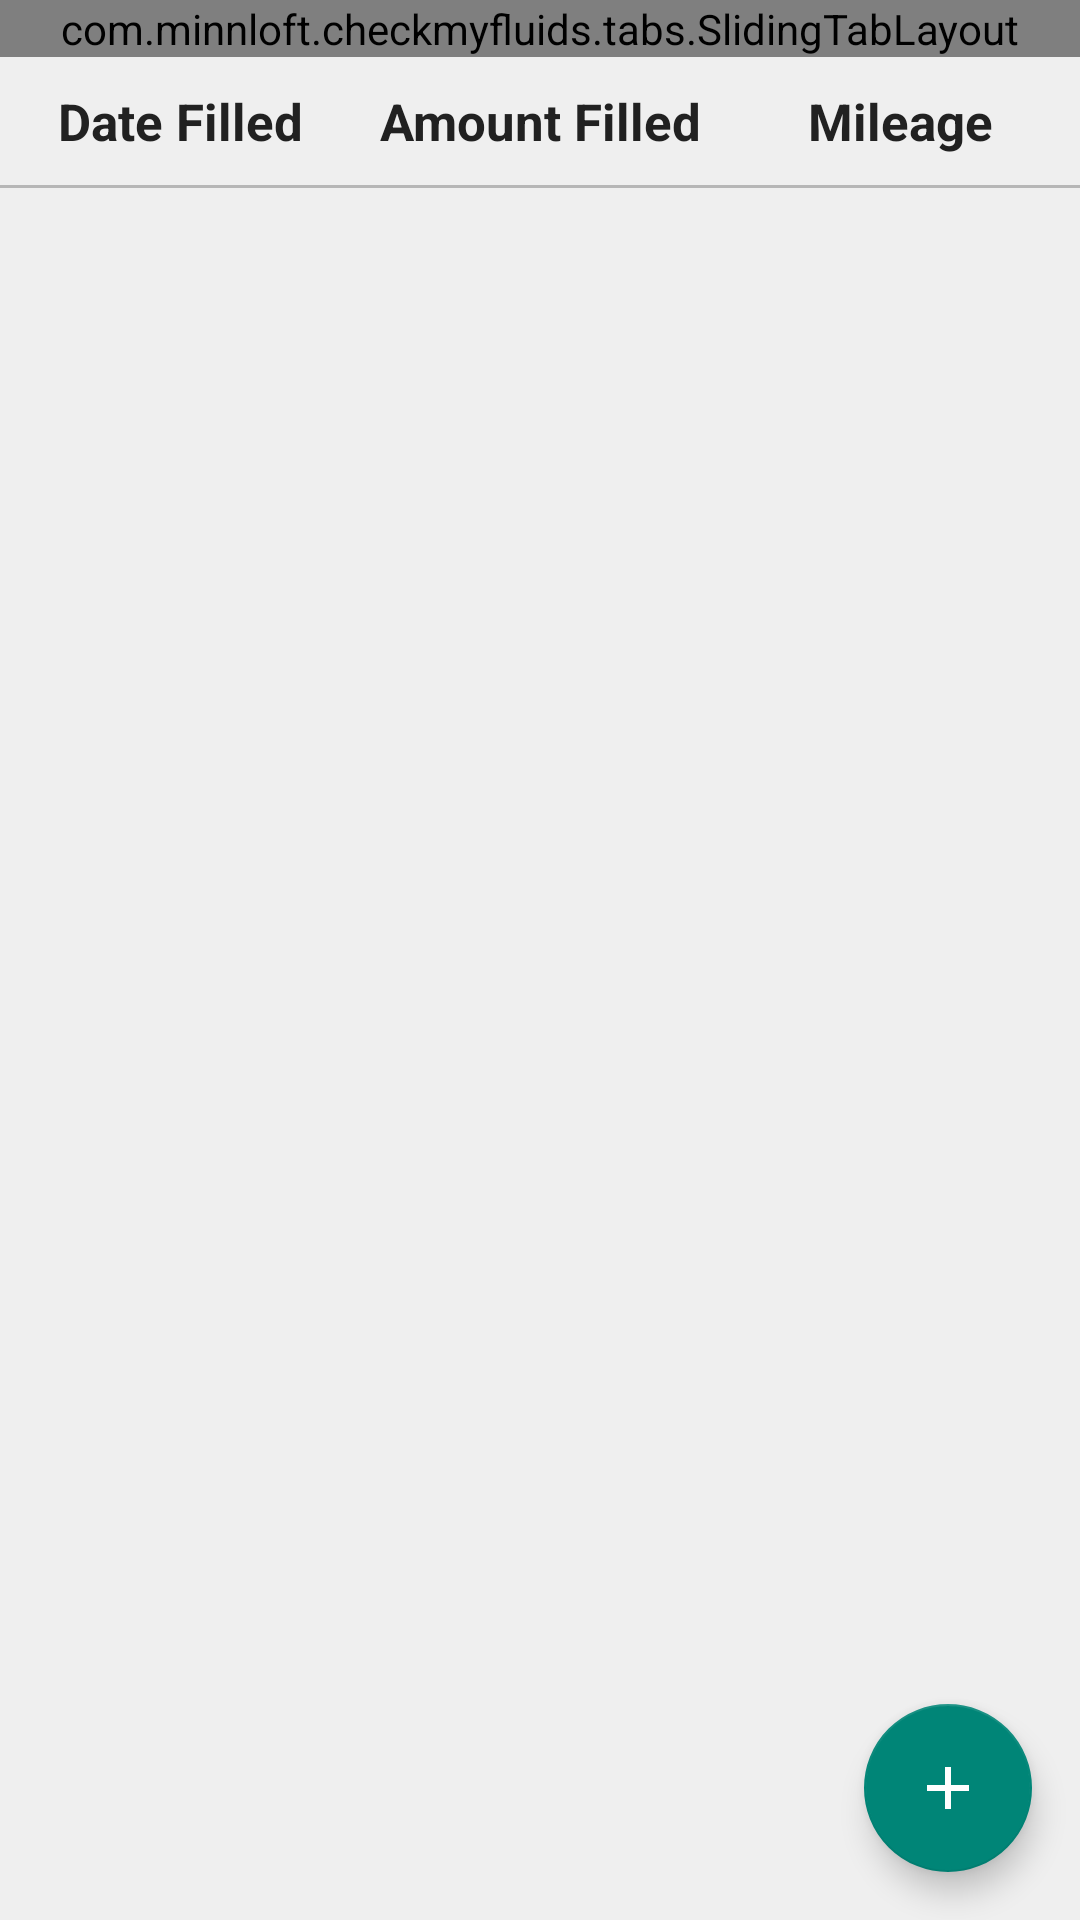

This screen was rendered from an Android layout file. Write that file and the resources it references.
<!-- AndroidManifest.xml: activity theme LogFluidsTheme -->
<!-- res/layout/activity_log_fluids.xml -->
<RelativeLayout xmlns:android="http://schemas.android.com/apk/res/android"
    android:layout_width="match_parent"
    android:layout_height="match_parent"
    xmlns:app="http://schemas.android.com/apk/res-auto">

    <LinearLayout
        android:layout_width="match_parent"
        android:layout_height="match_parent"
        android:orientation="vertical">

        <com.minnloft.checkmyfluids.tabs.SlidingTabLayout
            android:id="@+id/log_tabs"
            android:layout_width="match_parent"
            android:layout_height="wrap_content"
            android:background="@color/ColorPrimary"/>

        <LinearLayout
            android:layout_width="match_parent"
            android:layout_height="wrap_content"
            android:paddingTop="10dp"
            android:paddingBottom="10dp"
            android:orientation="horizontal"
            android:background="@color/LogsHeaderBackground">


            <TextView
                android:layout_width="0dp"
                android:layout_weight="1"
                android:layout_height="match_parent"
                android:gravity="center"
                android:text="@string/log_list_header_date"
                android:textSize="@dimen/font_size_log_fluids_header"
                android:textColor="@color/LogsHeaderTextColor"
                android:textStyle="bold"/>

            <TextView
                android:layout_width="0dp"
                android:layout_weight="1"
                android:layout_height="match_parent"
                android:gravity="center"
                android:text="@string/log_list_header_mileage"
                android:textSize="@dimen/font_size_log_fluids_header"
                android:textColor="@color/LogsHeaderTextColor"
                android:textStyle="bold"/>

            <TextView
                android:layout_width="0dp"
                android:layout_weight="1"
                android:layout_height="match_parent"
                android:gravity="center"
                android:text="@string/log_list_header_amount"
                android:textSize="@dimen/font_size_log_fluids_header"
                android:textColor="@color/LogsHeaderTextColor"
                android:textStyle="bold"/>


        </LinearLayout>

        <LinearLayout
            android:layout_width="match_parent"
            android:layout_height="wrap_content"
            android:background="@drawable/divider">
        </LinearLayout>

        <android.support.v4.view.ViewPager
            android:id="@+id/log_pager"
            android:layout_height="0dp"
            android:layout_width="match_parent"
            android:layout_weight="1"/>

    </LinearLayout>

    <android.support.design.widget.FloatingActionButton
        android:id="@+id/log_fluids_fab"
        android:layout_width="wrap_content"
        android:layout_height="wrap_content"
        android:layout_alignParentBottom="true"
        android:layout_alignParentRight="true"
        android:layout_alignParentEnd="true"
        android:background="@color/AccentColor"
        app:srcCompat="@drawable/ic_add"
        android:layout_margin="16dp" />

</RelativeLayout>
<!-- resources referenced by this layout -->
<resources>
  <color name="AccentColor">#9E9E9E</color>
  <color name="ColorPrimary">#009688</color>
  <color name="LogsHeaderBackground">@color/WindowBackground</color>
  <color name="LogsHeaderTextColor">@color/TextPrimary</color>
  <dimen name="font_size_log_fluids_header">15sp</dimen>
  <!-- drawable divider (drawable) -->
  <?xml version="1.0" encoding="utf-8"?>
  <shape xmlns:android="http://schemas.android.com/apk/res/android">
      <size android:height="1dp" />
      <solid android:color="@color/DividerColor" />
  </shape>
  <!-- drawable ic_add (drawable) -->
  <vector xmlns:android="http://schemas.android.com/apk/res/android"
          android:width="24dp"
          android:height="24dp"
          android:viewportWidth="24.0"
          android:viewportHeight="24.0">
      <path
          android:fillColor="@color/IconsAndTextHeaders"
          android:pathData="M19,13h-6v6h-2v-6H5v-2h6V5h2v6h6v2z"/>
  </vector>
  <string name="log_list_header_amount">Mileage</string>
  <string name="log_list_header_date">Date Filled</string>
  <string name="log_list_header_mileage">Amount Filled</string>
  <style name="LogFluidsTheme" parent="AppTheme">
          <item name="actionBarStyle">@style/ActivityActionBar</item>
      </style>
  <color name="WindowBackground">#EFEFEF</color>
  <color name="TextPrimary">#212121</color>
  <color name="DividerColor">#B6B6B6</color>
  <color name="IconsAndTextHeaders">#FFFFFF</color>
  <style name="AppTheme" parent="@style/Theme.AppCompat.Light.DarkActionBar">
          <item name="colorPrimary">@color/ColorPrimary</item>
          <item name="colorPrimaryDark">@color/ColorPrimaryDark</item>
          <item name="android:windowBackground">@color/WindowBackground</item>
          <item name="android:windowContentOverlay">@null</item>
          <item name="android:alertDialogTheme">@style/AppCompatAlertDialogStyle</item>
          <item name="android:listSeparatorTextViewStyle">@style/PreferenceListHeader</item>
      </style>
  <style name="ActivityActionBar" parent="@style/Widget.AppCompat.Light.ActionBar.Solid.Inverse">
          <item name="android:windowContentOverlay">@null</item>
      </style>
  <color name="ColorPrimaryDark">#00796B</color>
  <style name="AppCompatAlertDialogStyle" parent="Theme.AppCompat.Light.Dialog">
          <item name="colorAccent">@color/ColorPrimary</item>
          <item name="android:textStyle">bold</item>
          <item name="android:windowBackground">@android:color/transparent</item>
          <item name="android:background">@android:color/transparent</item>
          <item name="android:windowIsFloating">true</item>
          <item name="android:windowMinWidthMajor">@android:dimen/dialog_min_width_major</item>
          <item name="android:windowMinWidthMinor">@android:dimen/dialog_min_width_minor</item>
      </style>
  <style name="PreferenceListHeader">
          <item name="android:layout_width">match_parent</item>
          <item name="android:layout_height">30dp</item>
          <item name="android:textStyle">bold</item>
          <item name="android:textColor">@color/ColorPrimary</item>
          <item name="android:textSize">15sp</item>
          <item name="android:gravity">bottom</item>
          <item name="android:paddingLeft">5sp</item>
      </style>
</resources>
